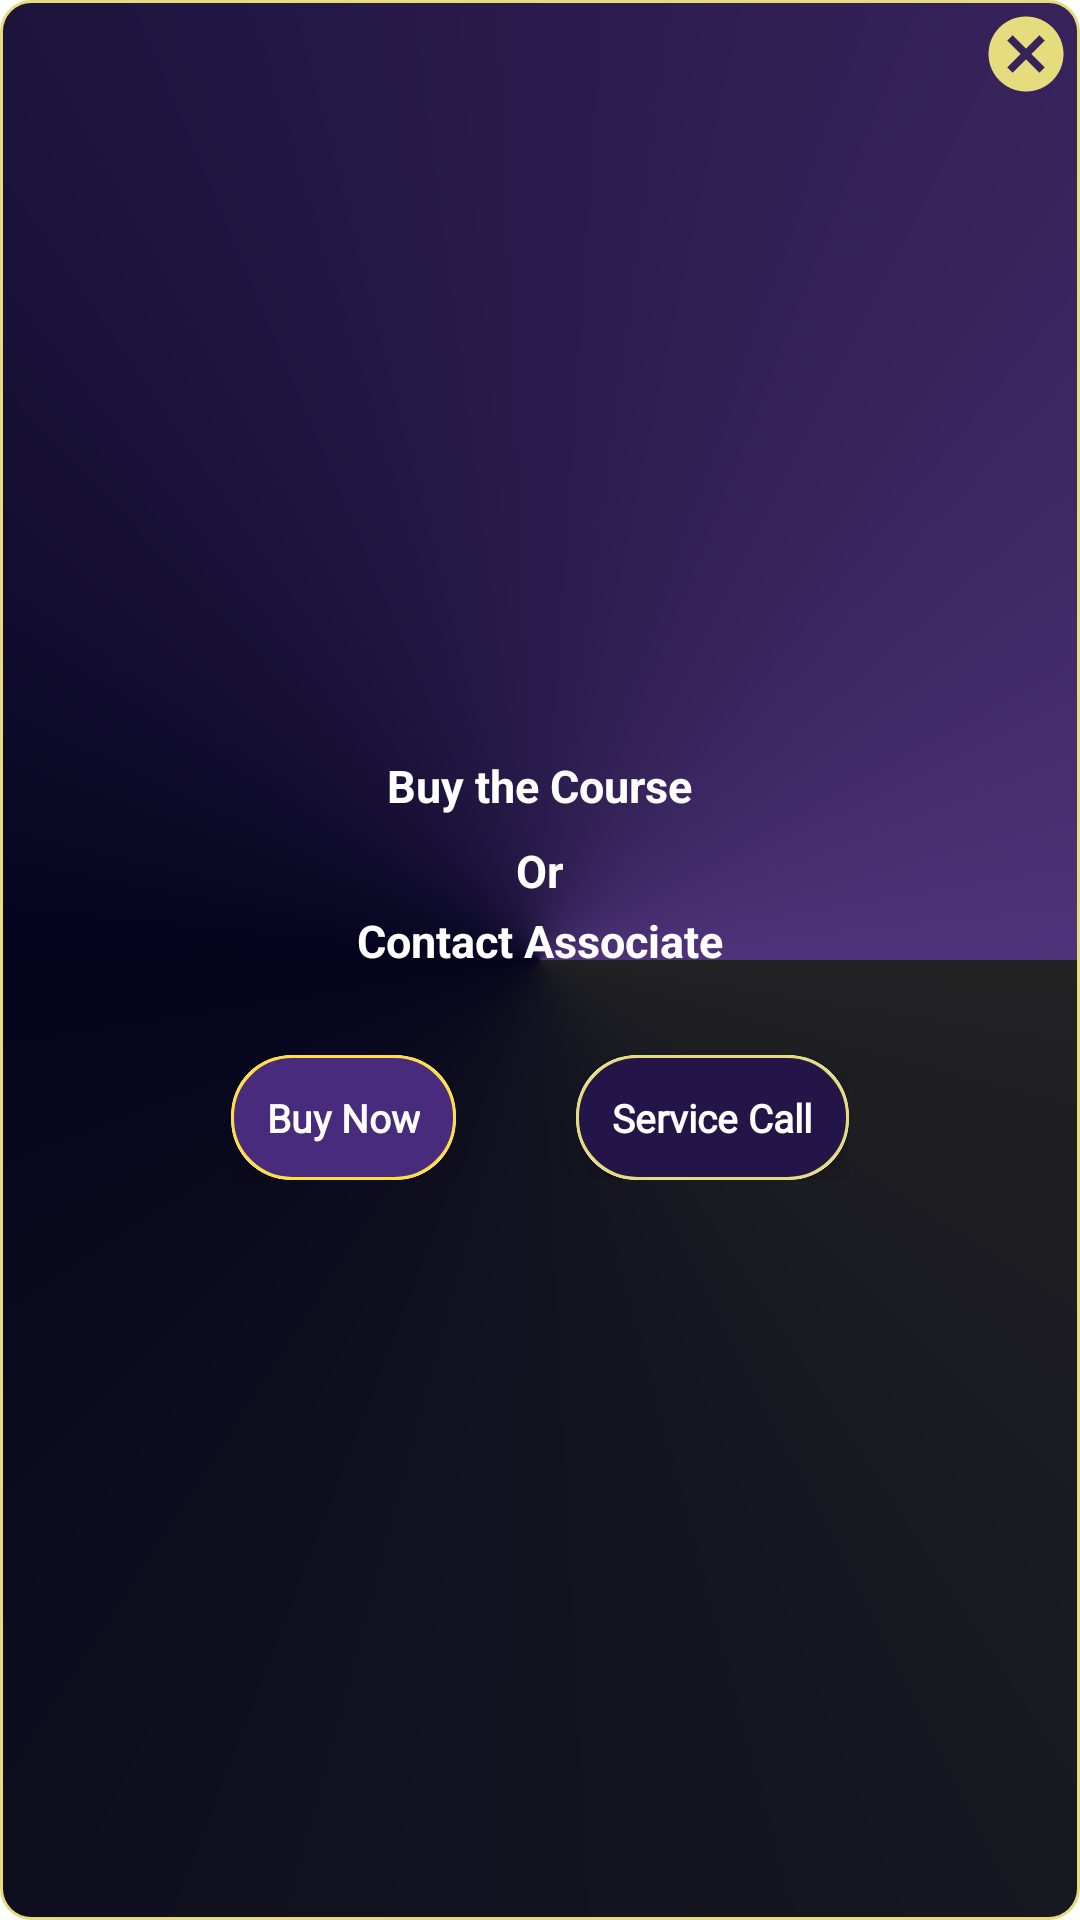

Layout XML and referenced resources for this Android screen:
<!-- AndroidManifest.xml: application theme Theme.CricketLiveNZ -->
<!-- res/layout/popup_buy_services.xml -->
<?xml version="1.0" encoding="utf-8"?>
<FrameLayout xmlns:android="http://schemas.android.com/apk/res/android"
    xmlns:app="http://schemas.android.com/apk/res-auto"
    android:layout_width="wrap_content"
    android:layout_height="@dimen/_230ssp"
    android:layout_gravity="center"
    android:background="@drawable/new_dialog_bg"
    android:gravity="center"
    android:padding="@dimen/_1ssp">

    <LinearLayout
        android:layout_width="wrap_content"
        android:layout_height="wrap_content"
        android:layout_gravity="end"
        android:layout_margin="@dimen/_2ssp">

        <ImageView
            android:id="@+id/cancel_dialog"
            android:layout_width="@dimen/_30ssp"
            android:layout_height="@dimen/_30ssp"
            android:src="@drawable/ic_cancel_24" />

    </LinearLayout>

    <LinearLayout
        android:layout_width="wrap_content"
        android:layout_height="@dimen/_230ssp"
        android:layout_gravity="center"
        android:gravity="center"
        android:orientation="vertical"
        android:padding="@dimen/_4ssp">

        <LinearLayout
            android:layout_width="wrap_content"
            android:layout_height="wrap_content"
            android:layout_gravity="end|center"
            android:layout_marginTop="-35dp"
            android:gravity="end"
            android:visibility="gone">

            <ImageView
                android:layout_width="@dimen/_30ssp"
                android:layout_height="@dimen/_30ssp"
                android:src="@drawable/ic_cancel_24" />

        </LinearLayout>

        <TextView
            android:layout_width="wrap_content"
            android:layout_height="wrap_content"
            android:layout_marginVertical="@dimen/_5ssp"
            android:gravity="center"
            android:text="@string/buy_the_course"
            android:textColor="@color/white"
            android:textSize="@dimen/_15ssp"
            android:textStyle="bold" />

        <TextView

            android:layout_width="wrap_content"
            android:layout_height="wrap_content"
            android:layout_marginVertical="@dimen/_3ssp"
            android:gravity="center"
            android:text="@string/or"
            android:textColor="@color/white"
            android:textSize="@dimen/_15ssp"
            android:textStyle="bold" />

        <TextView

            android:layout_width="wrap_content"
            android:layout_height="wrap_content"
            android:gravity="center"
            android:layout_marginBottom="@dimen/_8ssp"
            android:text="@string/contact_associate"
            android:textColor="@color/white"
            android:textSize="@dimen/_15ssp"
            android:textStyle="bold" />

        <TextView
            android:id="@+id/txtGearType2"
            android:layout_width="wrap_content"
            android:layout_height="wrap_content"
            android:layout_marginHorizontal="@dimen/_10ssp"
            android:layout_marginTop="@dimen/_10ssp"
            android:gravity="center"
            android:text=""
            android:textColor="@color/gray"
            android:textSize="@dimen/_13ssp"
            android:textStyle="bold"
            android:visibility="gone" />

        <LinearLayout
            android:layout_width="wrap_content"
            android:layout_height="wrap_content"
            android:layout_marginTop="@dimen/_20ssp"
            android:orientation="horizontal"
            android:visibility="visible">

            <androidx.cardview.widget.CardView
                android:id="@+id/buy_now"
                android:layout_width="wrap_content"
                android:layout_height="wrap_content"
                android:layout_gravity="center"
                android:layout_marginEnd="@dimen/_40ssp"
                app:cardCornerRadius="@dimen/_20ssp"
                app:cardElevation="@dimen/_9ssp">

                <TextView
                    android:layout_width="wrap_content"
                    android:layout_height="wrap_content"
                    android:background="@drawable/selected"
                    android:fontFamily="@font/inter_bold"
                    android:gravity="center"
                    android:padding="@dimen/_12ssp"
                    android:text="@string/buy_now"
                    android:textColor="@color/white"
                    android:textSize="@dimen/_13ssp"
                    android:textStyle="bold" />
            </androidx.cardview.widget.CardView>

            <androidx.cardview.widget.CardView
                android:id="@+id/service"
                android:layout_width="wrap_content"
                android:layout_height="wrap_content"
                android:layout_gravity="center"
                app:cardCornerRadius="@dimen/_20ssp"
                app:cardElevation="@dimen/_9ssp">

                <TextView
                    android:layout_width="wrap_content"
                    android:layout_height="wrap_content"
                    android:background="@drawable/new_selecteds_bg"
                    android:fontFamily="@font/inter_bold"
                    android:gravity="center"
                    android:padding="@dimen/_12ssp"
                    android:text="@string/book_service_call"
                    android:textColor="@color/white"
                    android:textSize="@dimen/_13ssp"
                    android:textStyle="bold" />
            </androidx.cardview.widget.CardView>
        </LinearLayout>

    </LinearLayout>

</FrameLayout>
    
    
    
    
    
    
    
    
    
    
    
    
    
    
    
    
    
    
    
    
    
    
    
    
    
    
    
    
    
    
    
    
    
    
    
    
    
    
    
    
    
    
    
    

    
    
    
    
    
    
    
    
    
    
    
    
    
    
    
    
    
    
    
    

    
    
    
    
    
    
    
    
    
    
    
    
    
    
    
    
    
    
    
    

    
    
    
    
    
    
    
    
    
    
    
    
    

    
<!-- resources referenced by this layout -->
<resources>
  <color name="black">#FF000000</color>
  <color name="blue_8008c3fa">#8008c3fa</color>
  <color name="gray">#828281</color>
  <color name="white">#FFFFFFFF</color>
  <dimen name="_10ssp">10sp</dimen>
  <dimen name="_120ssp">120sp</dimen>
  <dimen name="_12ssp">12sp</dimen>
  <dimen name="_13ssp">13sp</dimen>
  <dimen name="_15ssp">15sp</dimen>
  <dimen name="_1ssp">1sp</dimen>
  <dimen name="_20ssp">20sp</dimen>
  <dimen name="_220ssp">220sp</dimen>
  <dimen name="_230ssp">230sp</dimen>
  <dimen name="_2ssp">2sp</dimen>
  <dimen name="_30ssp">30sp</dimen>
  <dimen name="_3ssp">3sp</dimen>
  <dimen name="_40ssp">40sp</dimen>
  <dimen name="_4ssp">4sp</dimen>
  <dimen name="_50ssp">50sp</dimen>
  <dimen name="_5ssp">5sp</dimen>
  <dimen name="_8ssp">8sp</dimen>
  <dimen name="_9ssp">9sp</dimen>
  <!-- drawable ic_cancel_24 (drawable) -->
  <vector android:height="24dp" android:tint="@color/dark_golden_2"
      android:viewportHeight="24" android:viewportWidth="24"
      android:width="24dp" xmlns:android="http://schemas.android.com/apk/res/android">
      <path android:fillColor="@android:color/white" android:pathData="M12,2C6.47,2 2,6.47 2,12s4.47,10 10,10 10,-4.47 10,-10S17.53,2 12,2zM17,15.59L15.59,17 12,13.41 8.41,17 7,15.59 10.59,12 7,8.41 8.41,7 12,10.59 15.59,7 17,8.41 13.41,12 17,15.59z"/>
  </vector>
      
  <!-- drawable new_dialog_bg (drawable) -->
  <?xml version="1.0" encoding="utf-8"?>
  <shape xmlns:android="http://schemas.android.com/apk/res/android"
      android:shape="rectangle">
      <gradient
          android:startColor="@color/main_light_black_222223"
          android:endColor="@color/main_purple_4f337a"
          android:centerColor="@color/main_primary_28223b"
          android:type="sweep"
          />
      <stroke android:width="@dimen/_1ssp" android:color="@color/dark_golden_2"/>
      <corners android:radius="@dimen/_10ssp" />
  
      
      
      
      
      
      
  </shape>
  <!-- drawable orange_corner_bg (drawable) -->
  <?xml version="1.0" encoding="utf-8"?>
  <shape xmlns:android="http://schemas.android.com/apk/res/android"
      android:shape="rectangle">
          <gradient
              android:startColor="@color/main_purple_4f337a"
              android:endColor="@color/main_purple_4f337a"
              android:centerColor="@color/main_purple_4f337a"
              />
          <corners android:radius="@dimen/_10ssp" />
  
  
  
          
          
          
          
          
          
  </shape>
  
  
  
  
  
  
  
  
  
  
  
  
  
  
  
  
  
  <string name="book_service_call">Service Call</string>
  <string name="buy_now">Buy Now</string>
  <string name="buy_the_course">Buy the Course</string>
  <string name="contact_associate">Contact Associate</string>
  <string name="or">Or</string>
  <color name="dark_golden_2">#e6dc7d</color>
  <color name="main_light_black_222223">#222223</color>
  <color name="main_purple_4f337a">#4F337A</color>
  <color name="main_primary_28223b">#04041D</color>
  <color name="main_light_231548">#231548</color>
  <color name="bright_golden">#e6dc7d</color>
  <color name="dark_golden">#FFDD43</color>
  <color name="bottom_dark_black_1e1818">#1E1818</color>
  <color name="teal_200">#FF03DAC5</color>
  <color name="teal_700">#FF018786</color>
  <style name="PopupMenu.Example" parent="@style/Widget.AppCompat.PopupMenu">
          <item name="android:popupBackground">@drawable/help_support_drawable</item>
      </style>
  <!-- drawable help_support_drawable (drawable) -->
  <?xml version="1.0" encoding="utf-8"?>
  <shape xmlns:android="http://schemas.android.com/apk/res/android"
      android:shape="rectangle">
      
      
      <corners android:radius="@dimen/_10ssp" />
      <gradient
          android:startColor="@color/main_light_black_222223"
          android:endColor="@color/main_purple_4f337a"
          android:centerColor="@color/main_primary_28223b"
          android:type="linear"/>
  
  
  
  
      
      
      
      
      
      
  </shape>
      
      
      
      
      
      
      
</resources>
